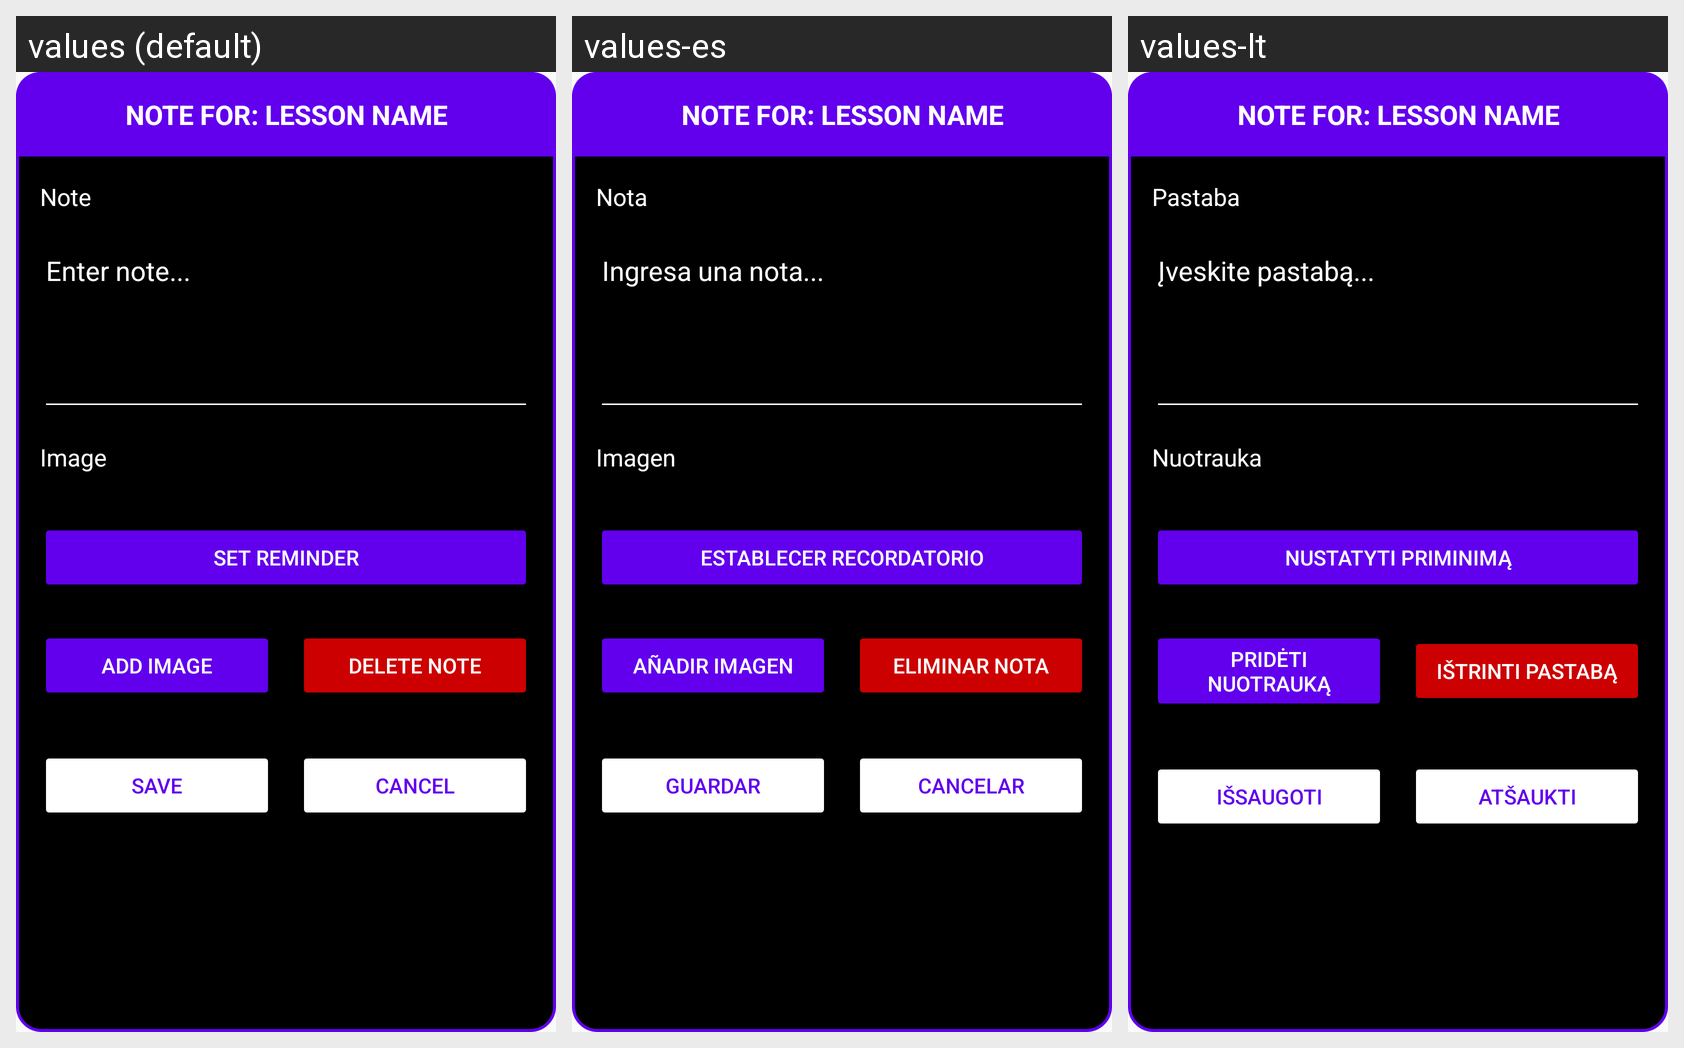

This grid shows one Android layout under several languages. Give, for every string resource on the screen, its name, the default text and each shown locale's text.
Android screen res/layout/dialog_note.xml rendered under 3 locales, left to right: values (default), values-es, values-lt. Device: Nexus 5 (rendered at 1080×1920; each locale shown at half size, 540×960, under a caption strip naming it); theme Theme.AppCompat.DayNight.DarkActionBar.
Strings drawn on this screen, with the default value and each locale's value (text and hints the layout hard-codes, and strings that could not be matched under every locale, appear in the picture but are not listed):

note
  values: Note
  values-es: Nota
  values-lt: Pastaba

enter_note
  values: Enter note...
  values-es: Ingresa una nota...
  values-lt: Įveskite pastabą...

image
  values: Image
  values-es: Imagen
  values-lt: Nuotrauka

set_reminder
  values: Set Reminder
  values-es: Establecer Recordatorio
  values-lt: Nustatyti priminimą

add_image
  values: Add Image
  values-es: Añadir Imagen
  values-lt: Pridėti nuotrauką

delete_note
  values: Delete Note
  values-es: Eliminar Nota
  values-lt: Ištrinti pastabą

save
  values: Save
  values-es: Guardar
  values-lt: Išsaugoti

cancel
  values: Cancel
  values-es: Cancelar
  values-lt: Atšaukti
